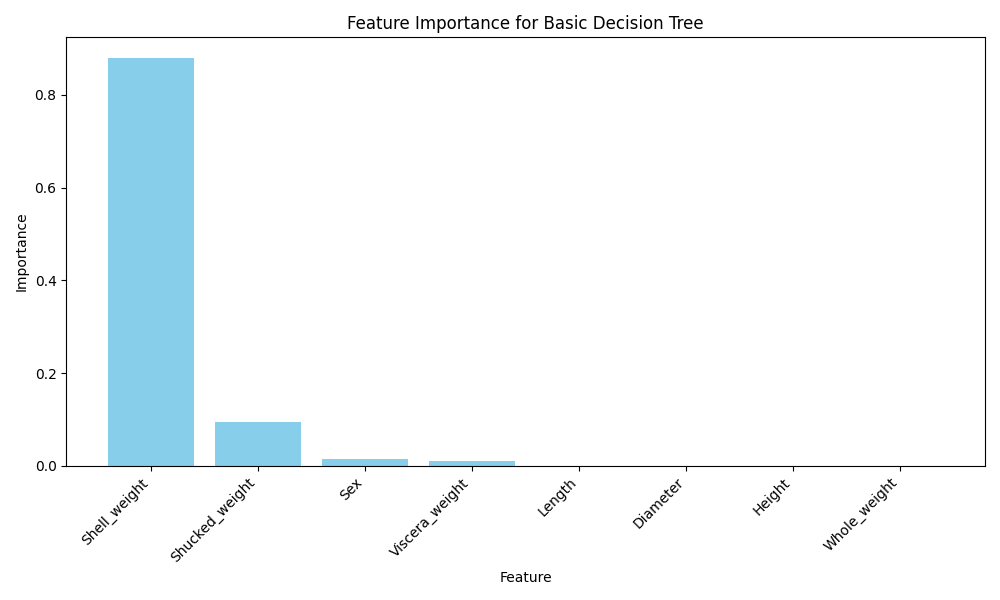

Values plotted in this chart, from the file beside it:
Feature, Importance
Shell_weight, 0.8801
Shucked_weight, 0.09429
Sex, 0.01422
Viscera_weight, 0.01142
Length, 0.0
Diameter, 0.0
Height, 0.0
Whole_weight, 0.0
